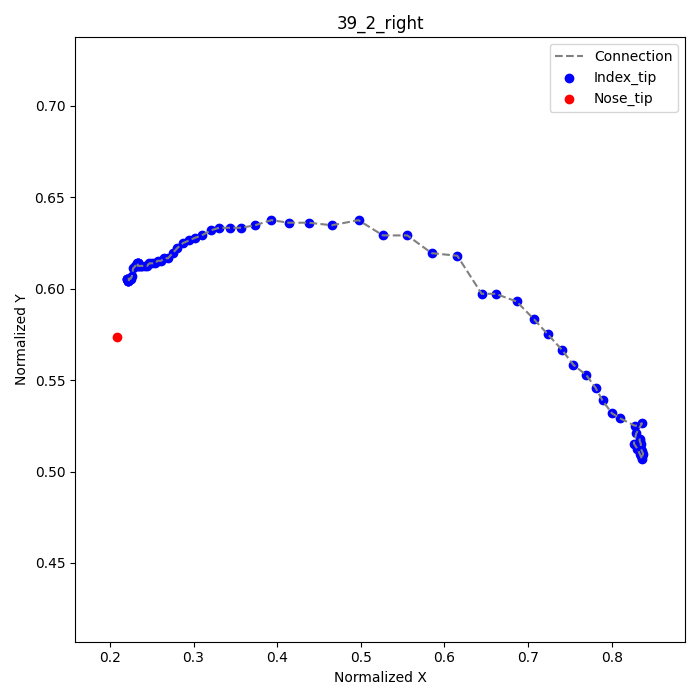

The data file committed next to this chart (first rows):
frame, index_tip_x, index_tip_y, nose_tip_x, nose_tip_y
1, 0.8333, 0.5181, 0.2083, 0.5736
2, 0.8333, 0.5167, , 
3, 0.8347, 0.5153, , 
4, 0.8347, 0.5125, , 
5, 0.8361, 0.5111, , 
6, 0.8375, 0.5097, , 
7, 0.8361, 0.5083, , 
8, 0.8361, 0.5083, , 
9, 0.8361, 0.5069, , 
10, 0.8347, 0.5083, , 
11, 0.8333, 0.5097, , 
12, 0.8306, 0.5125, , 
13, 0.8264, 0.5153, , 
14, 0.8292, 0.5208, , 
15, 0.8361, 0.5264, , 
16, 0.8278, 0.525, , 
17, 0.8097, 0.5292, , 
18, 0.8, 0.5319, , 
19, 0.7889, 0.5389, , 
20, 0.7806, 0.5458, , 
21, 0.7694, 0.5528, , 
22, 0.7542, 0.5583, , 
23, 0.7403, 0.5667, , 
24, 0.7236, 0.575, , 
25, 0.7069, 0.5833, , 
26, 0.6861, 0.5931, , 
27, 0.6611, 0.5972, , 
28, 0.6444, 0.5972, , 
29, 0.6153, 0.6181, , 
30, 0.5847, 0.6194, , 
31, 0.5556, 0.6292, , 
32, 0.5264, 0.6292, , 
33, 0.4972, 0.6375, , 
34, 0.4653, 0.6347, , 
35, 0.4375, 0.6361, , 
36, 0.4139, 0.6361, , 
37, 0.3931, 0.6375, , 
38, 0.3736, 0.6347, , 
39, 0.3569, 0.6333, , 
40, 0.3431, 0.6333, , 
41, 0.3306, 0.6333, , 
42, 0.3208, 0.6319, , 
43, 0.3097, 0.6292, , 
44, 0.3014, 0.6278, , 
45, 0.2944, 0.6264, , 
46, 0.2875, 0.625, , 
47, 0.2806, 0.6222, , 
48, 0.275, 0.6194, , 
49, 0.2694, 0.6167, , 
50, 0.2653, 0.6167, , 
51, 0.2611, 0.6153, , 
52, 0.2569, 0.6153, , 
53, 0.2542, 0.6139, , 
54, 0.25, 0.6139, , 
55, 0.2472, 0.6139, , 
56, 0.2444, 0.6125, , 
57, 0.2417, 0.6125, , 
58, 0.2389, 0.6125, , 
59, 0.2375, 0.6125, , 
60, 0.2361, 0.6125, , 
... 20 more rows
